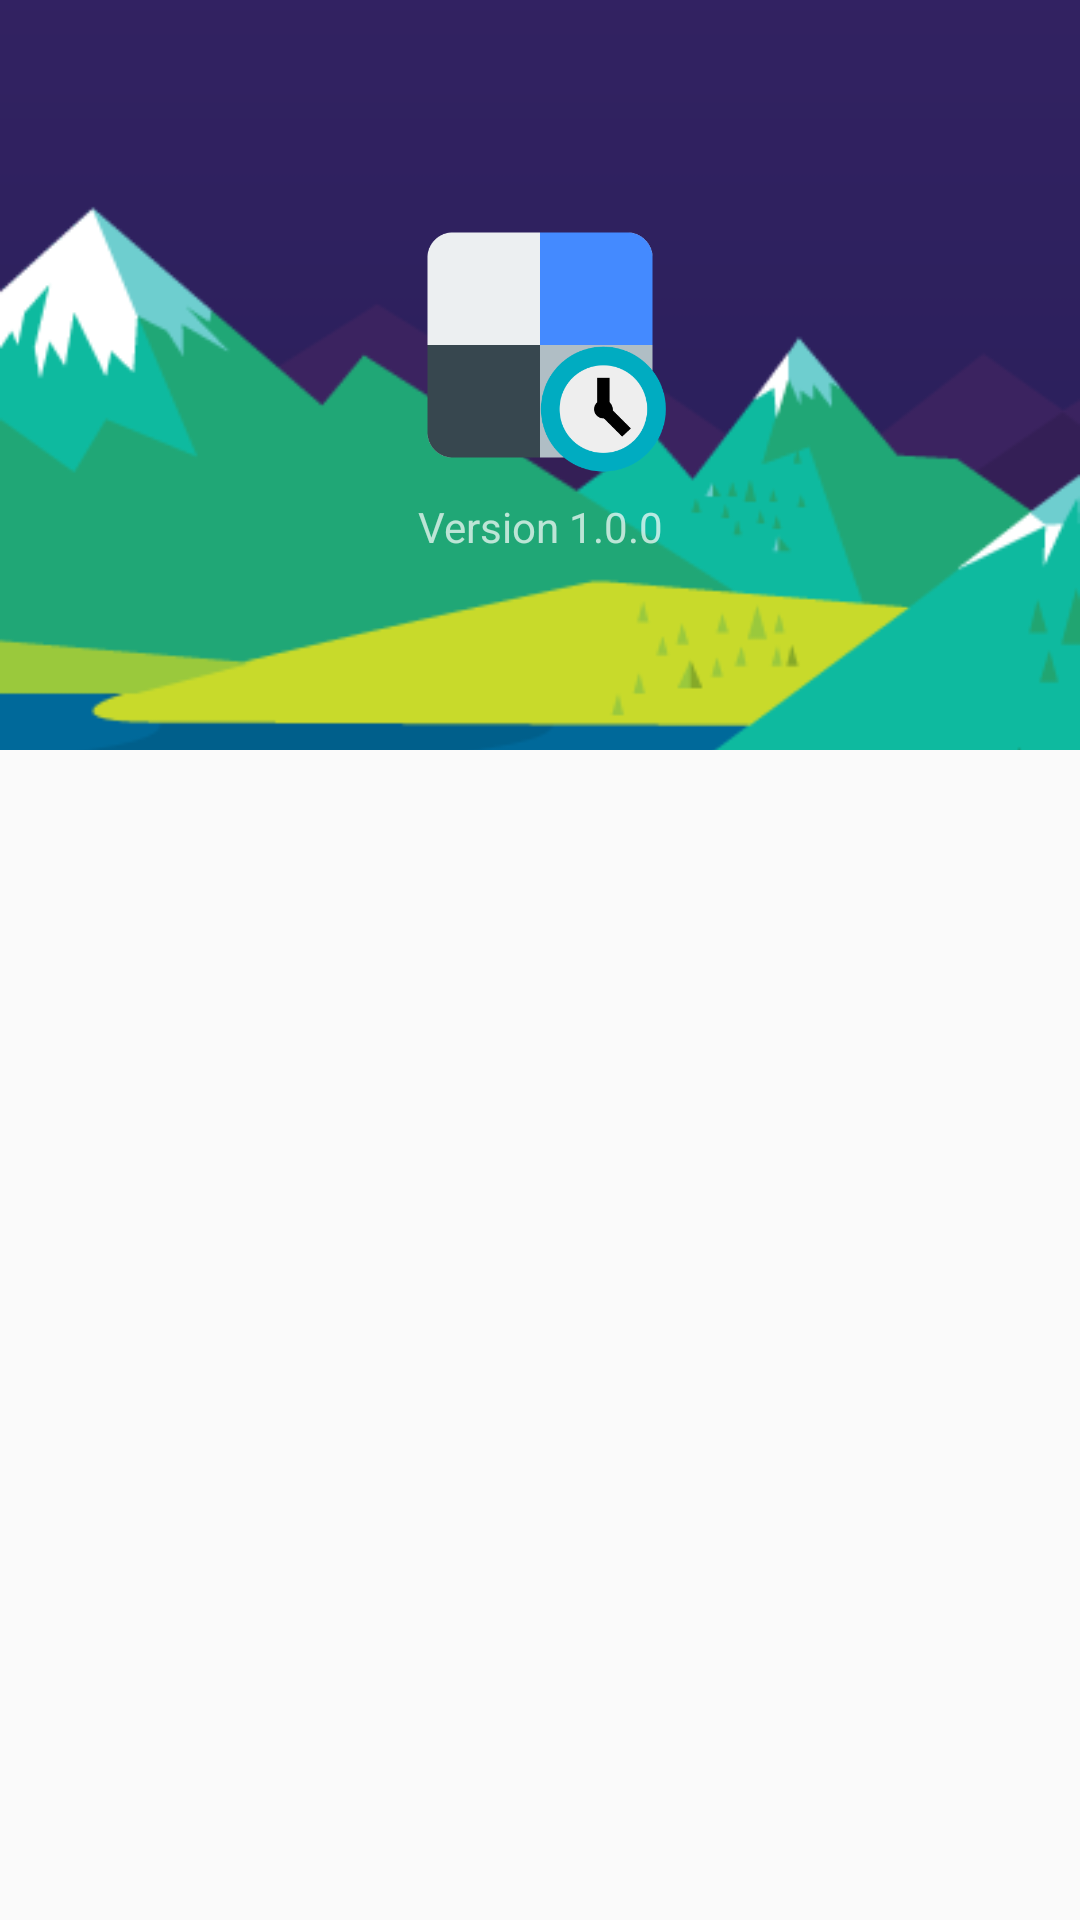

Produce the Android XML layout that renders to this screen, including the resource entries it uses.
<!-- AndroidManifest.xml: application theme AppTheme.NoActionBar -->
<!-- res/layout/activity_about.xml -->
<?xml version="1.0" encoding="utf-8"?>
<android.support.design.widget.CoordinatorLayout xmlns:android="http://schemas.android.com/apk/res/android"
    xmlns:app="http://schemas.android.com/apk/res-auto"
    xmlns:tools="http://schemas.android.com/tools"
    android:id="@+id/activity_about"
    android:layout_width="match_parent"
    android:layout_height="match_parent"
    android:fitsSystemWindows="true"
    tools:context="me.stupideme.shucampus.ui.NavAboutActivity">

    <android.support.design.widget.AppBarLayout
        android:id="@+id/layout_app_bar_about"
        android:layout_width="match_parent"
        android:layout_height="250dp"
        android:fitsSystemWindows="true"
        android:theme="@style/AppTheme.AppBarOverlay"
        >

        <android.support.design.widget.CollapsingToolbarLayout
            android:layout_width="match_parent"
            android:layout_height="match_parent"
            android:fitsSystemWindows="true"
            app:contentScrim="?attr/colorPrimary"
            app:expandedTitleGravity="bottom|start"
            app:expandedTitleMarginEnd="64dp"
            app:expandedTitleMarginStart="10dp"
            app:expandedTitleTextAppearance="@style/Base.TextAppearance.AppCompat.Medium"
            app:layout_scrollFlags="scroll|exitUntilCollapsed">

            <FrameLayout
                android:layout_width="match_parent"
                android:layout_height="match_parent">

                <ImageView
                    android:id="@+id/backdrop"
                    android:layout_width="match_parent"
                    android:layout_height="match_parent"
                    android:fitsSystemWindows="true"
                    android:scaleType="centerCrop"
                    android:src="@drawable/nav_header"
                    app:layout_collapseMode="parallax" />

                <RelativeLayout
                    android:layout_width="wrap_content"
                    android:layout_height="120dp"
                    android:layout_gravity="center"
                    android:gravity="center">

                    <ImageView
                        android:id="@+id/about_logo"
                        android:layout_width="100dp"
                        android:layout_height="100dp"
                        android:src="@mipmap/logo2" />

                    <TextView
                        android:layout_width="wrap_content"
                        android:layout_height="wrap_content"
                        android:gravity="center"
                        android:text="Version 1.0.0"
                        android:layout_alignParentBottom="true"
                        android:layout_centerHorizontal="true" />
                </RelativeLayout>

            </FrameLayout>

            <android.support.v7.widget.Toolbar
                android:id="@+id/about_activity_toolbar"
                android:layout_width="match_parent"
                android:layout_height="?attr/actionBarSize"
                android:theme="@style/ThemeOverlay.AppCompat.ActionBar"
                android:title="关于"
                app:layout_collapseMode="pin"
                app:popupTheme="@style/AppTheme.PopupOverlay" />

        </android.support.design.widget.CollapsingToolbarLayout>


    </android.support.design.widget.AppBarLayout>

    <android.support.v4.widget.NestedScrollView
        android:layout_width="match_parent"
        android:layout_height="match_parent">

    </android.support.v4.widget.NestedScrollView>


</android.support.design.widget.CoordinatorLayout>
<!-- resources referenced by this layout -->
<resources>
  <!-- drawable nav_header: png bitmap (drawable-xhdpi, 13205 bytes) -->
  <!-- mipmap logo2: png bitmap (mipmap-xxhdpi, 20298 bytes) -->
  <style name="AppTheme.AppBarOverlay" parent="ThemeOverlay.AppCompat.Dark.ActionBar" />
  <style name="AppTheme.PopupOverlay" parent="ThemeOverlay.AppCompat.Light" />
  <style name="AppTheme.NoActionBar" parent="AppTheme">
          <item name="windowActionBar">false</item>
          <item name="windowNoTitle">true</item>
      </style>
  <style name="AppTheme" parent="Theme.AppCompat.Light.DarkActionBar">
          
          <item name="colorPrimary">@color/colorPrimary2</item>
          <item name="colorPrimaryDark">@color/colorPrimaryDark2</item>
          <item name="colorAccent">@color/colorAccent</item>
      </style>
  <color name="colorAccent">#FF4081</color>
</resources>
